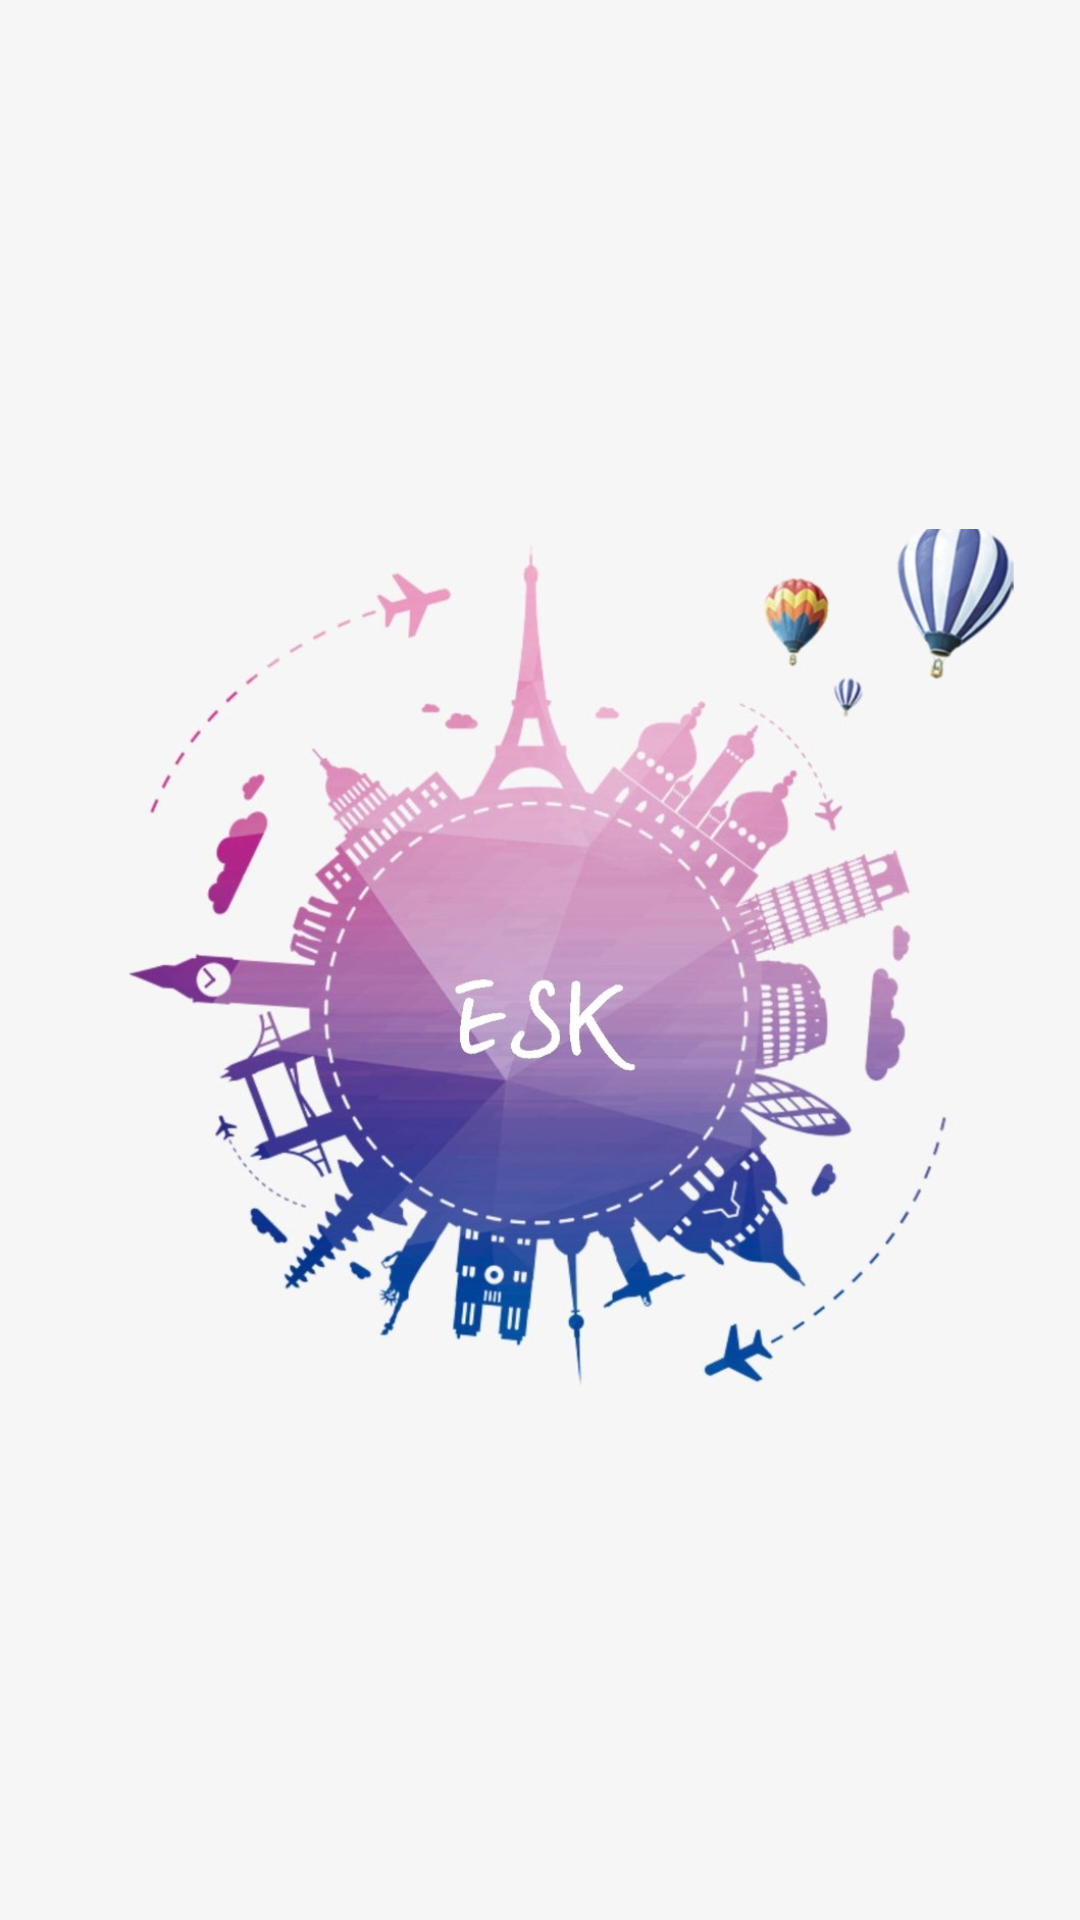

Here is an Android app screen rendered from its layout file. Give the layout XML and the strings, colors and styles it references.
<!-- AndroidManifest.xml: application theme AppTheme -->
<!-- res/layout/loading_activity.xml -->
<?xml version="1.0" encoding="utf-8"?>
<android.support.constraint.ConstraintLayout
    xmlns:android="http://schemas.android.com/apk/res/android"
    android:layout_width="match_parent"
    android:layout_height="match_parent">
    <LinearLayout xmlns:android="http://schemas.android.com/apk/res/android"
        android:orientation="vertical"
        android:layout_width="fill_parent"
        android:layout_height="fill_parent"
        android:background="#f6f6f6">
        <ImageView android:id="@+id/loadingScreen"
            android:layout_width="wrap_content"
            android:layout_height="fill_parent"
            android:src="@drawable/loading"
            android:layout_gravity="center"/>
    </LinearLayout>
</android.support.constraint.ConstraintLayout>
<!-- resources referenced by this layout -->
<resources>
  <!-- drawable loading: jpg bitmap (drawable, 95593 bytes) -->
  <style name="AppTheme" parent="Theme.AppCompat.Light.DarkActionBar">
          
          <item name="colorPrimary">@color/colorPrimary</item>
          <item name="colorPrimaryDark">@color/colorPrimaryDark</item>
          <item name="colorAccent">@color/colorAccent</item>
      </style>
  <color name="colorPrimary">#7e6fe2</color>
  <color name="colorPrimaryDark">#8a53cf</color>
  <color name="colorAccent">#FF4081</color>
</resources>
